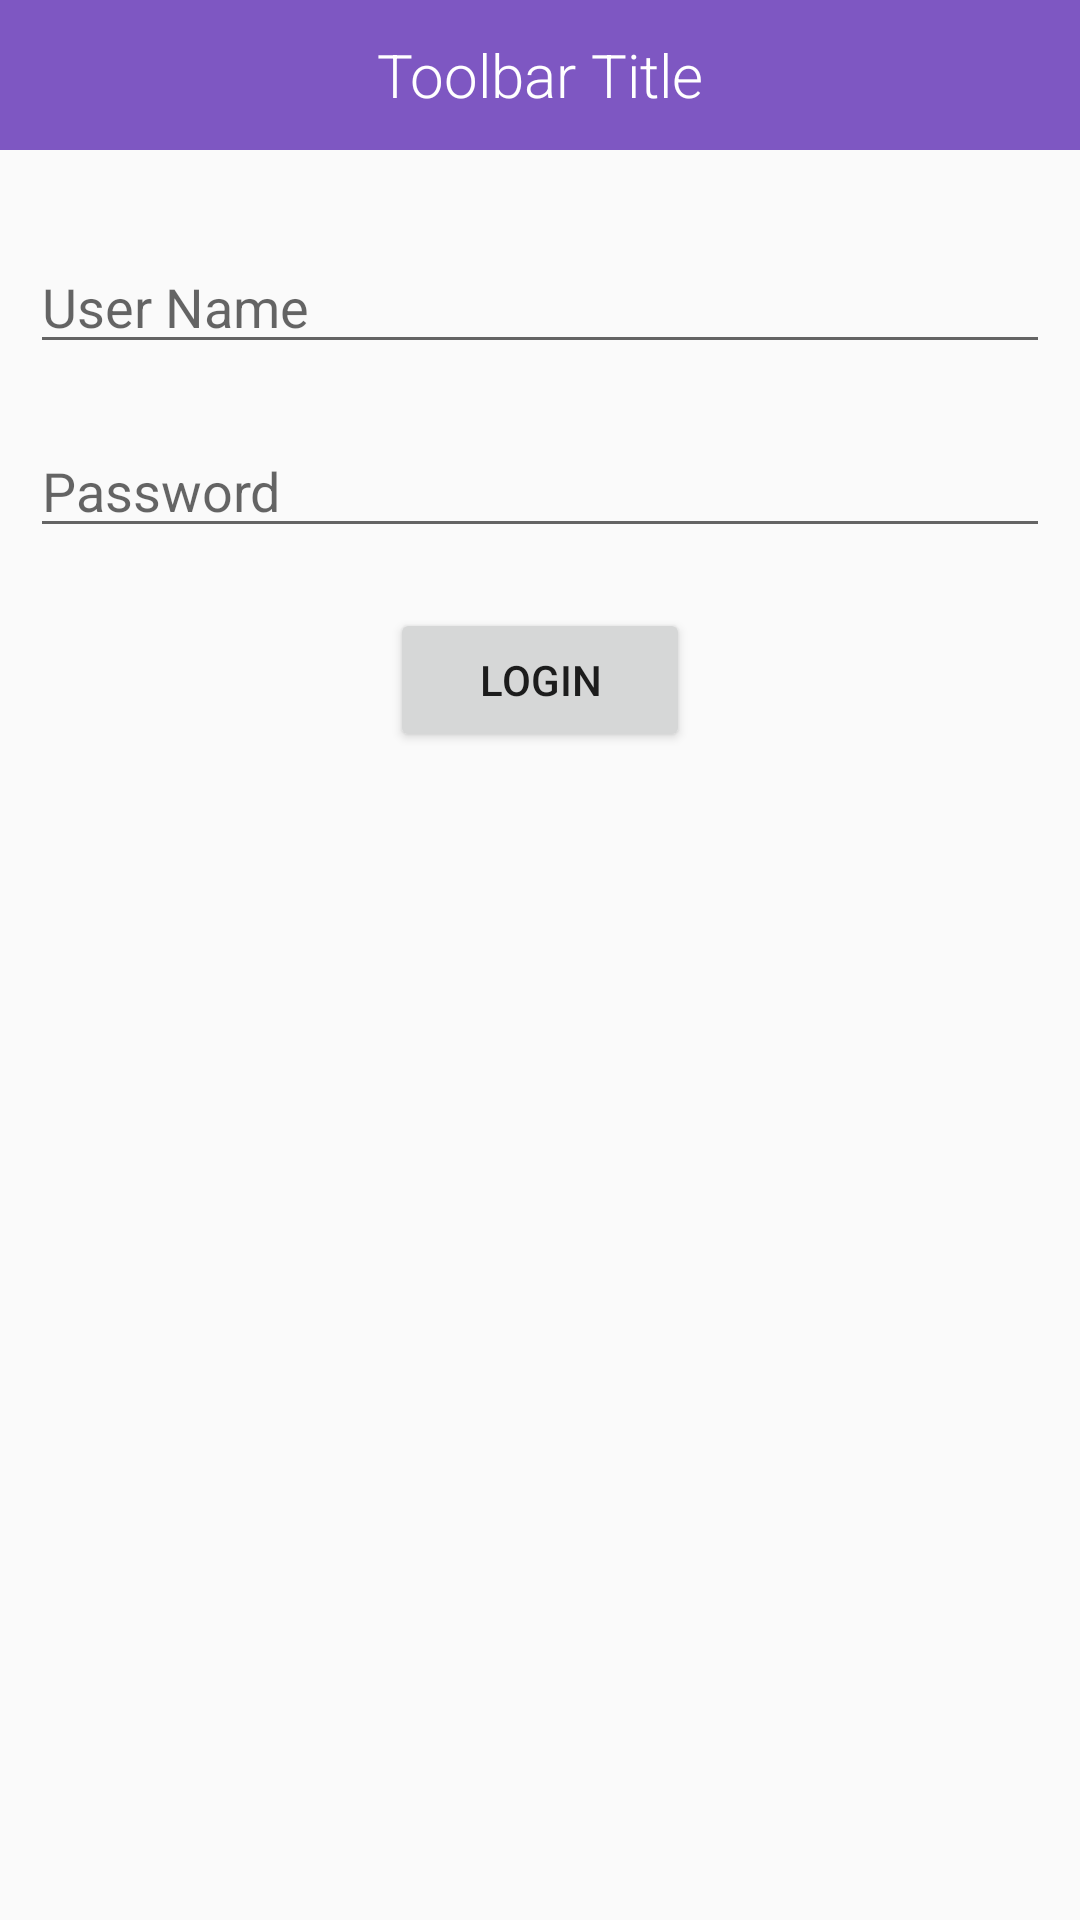

Layout XML and referenced resources for this Android screen:
<!-- AndroidManifest.xml: application theme AppTheme -->
<!-- res/layout/zoom_login_activity.xml -->
<?xml version="1.0" encoding="utf-8"?>
<LinearLayout xmlns:android="http://schemas.android.com/apk/res/android"
    android:layout_width="match_parent"
    android:layout_height="match_parent"
    android:gravity="center_horizontal"
    android:orientation="vertical"
    android:id="@+id/layoutZoomSignIn"
    >

    <include
        android:id="@+id/toolbar_login"
        layout="@layout/toolbar_main"
        android:layout_width="match_parent"
        android:layout_height="wrap_content" />

    <EditText
        android:id="@+id/userName"
        android:layout_marginLeft="10dp"
        android:layout_marginRight="10dp"
        android:layout_width="match_parent"
        android:layout_height="wrap_content"
        android:hint="User Name"
        android:imeOptions="actionNext|flagNoExtractUi"
        android:focusable="true"
        android:inputType="textEmailAddress"
        android:layout_marginTop="30dp" >
    </EditText>

    <EditText
        android:id="@+id/password"
        android:layout_marginLeft="10dp"
        android:layout_marginRight="10dp"
        android:layout_width="match_parent"
        android:layout_height="wrap_content"
        android:layout_marginTop="20dp"
        android:hint="Password"
        android:inputType="textPassword"
        android:imeOptions="actionNext|flagNoExtractUi"
        android:focusable="true">
    </EditText>


    <Button
        android:id="@+id/btnLogin"
        android:layout_width="wrap_content"
        android:layout_height="wrap_content"
        android:layout_marginTop="20dp"
        android:minWidth="100dp"
        android:text="Login" />

    <LinearLayout
        android:id="@+id/progressPanel"
        android:layout_width="match_parent"
        android:layout_height="wrap_content"
        android:layout_marginTop="60dp"
        android:gravity="center"
        android:orientation="horizontal"
        android:visibility="gone">
        <ProgressBar
            android:id="@+id/progressBar"
            style="?android:attr/progressBarStyleSmall"
            android:layout_width="wrap_content"
            android:layout_height="wrap_content"/>

        <TextView
            android:id="@+id/txtConnecting"
            android:paddingLeft="5dp"
            android:layout_width="wrap_content"
            android:layout_height="wrap_content"
            android:text="Logging in... "/>

    </LinearLayout>

</LinearLayout>
<!-- res/layout/toolbar_main.xml (included above) -->
<?xml version="1.0" encoding="utf-8"?>
<androidx.appcompat.widget.Toolbar
    xmlns:android="http://schemas.android.com/apk/res/android"
    android:layout_width="match_parent"
    android:layout_height="wrap_content"
    android:minHeight="50dp"
    xmlns:app="http://schemas.android.com/apk/res-auto"
    app:titleTextColor="@android:color/white"
    android:theme="@style/ToolbarTheme"
    app:popupTheme="@style/ThemeOverlay.AppCompat.Light"
    android:background="?attr/colorPrimary" >

    <TextView
        android:id="@+id/toolbar_title"
        style="@style/TextAppearance.AppCompat.Widget.ActionBar.Title"
        android:layout_width="wrap_content"
        android:layout_height="wrap_content"
        android:layout_gravity="center"
        android:fontFamily="sans-serif-light"
        android:text="@string/toolbar_title"
        android:textColor="@android:color/white" />


</androidx.appcompat.widget.Toolbar>
<!-- resources referenced by this layout -->
<resources>
  <string name="toolbar_title">Toolbar Title</string>
  <style name="ToolbarTheme" parent="@style/ThemeOverlay.AppCompat.Dark.ActionBar">
          
          <item name="android:textColorPrimary">@android:color/white</item>
      </style>
  <style name="AppTheme" parent="Theme.AppCompat.Light.NoActionBar">
          
          <item name="colorPrimary">@color/colorPrimary</item>
          <item name="colorPrimaryDark">@color/colorPrimaryDark</item>
          <item name="colorAccent">@color/colorAccent</item>
      </style>
  <color name="colorPrimary">#7e57c2</color>
  <color name="colorPrimaryDark">#4d2c91</color>
  <color name="colorAccent">#8BE6D0</color>
</resources>
